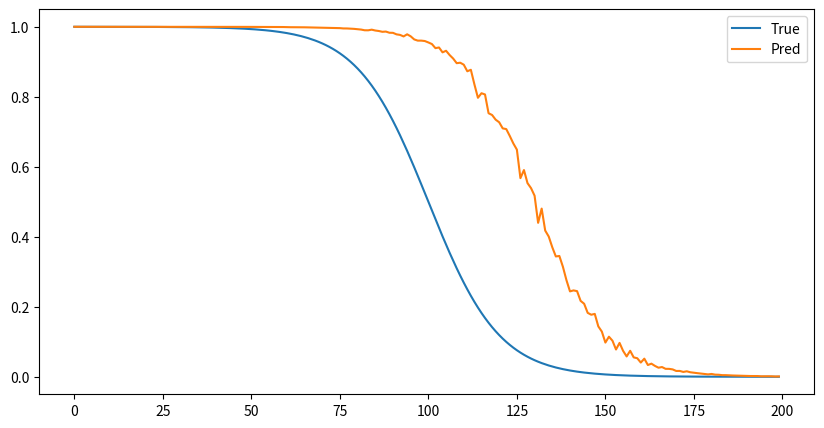

This chart was generated by the following Python code:
import numpy as np
import matplotlib.pyplot as plt
import seaborn as sns
import pandas as pd

# define a function calculate the Mean integrated squared error using trapez  betwen two survival curves 

def Mise(s_true,s_pred,interval):
    # s_true and s_pred are two survival curves with the same length
    # interval is the time interval between two data points
    # calculate the area under the curve
    a=np.trapz(s_true,dx=interval)
    b=np.trapz(s_pred,dx=interval)
    # calculate the mean integrated squared error
    mise=np.trapz(np.power(s_true-s_pred,2),dx=interval)/a
    
    # plot the survival curves 
    plt.figure(figsize=(10,5))
    plt.plot(s_true,label='True')
    plt.plot(s_pred,label='Pred')
    plt.legend()
    plt.show()
    print("Surface true = ",a)
    print("Surface pred = ",b)
    return mise
# test the function

def sigmoid(x):
    return 1/(1+np.exp(-x))

s_true=1-sigmoid(np.arange(-10,10,0.1))
s_pred=1-sigmoid(np.arange(-10,10,0.1)+np.random.normal(-3,0.1,len(s_true)))
interval=0.1
mise=Mise(s_true,s_pred,interval)
print(mise)